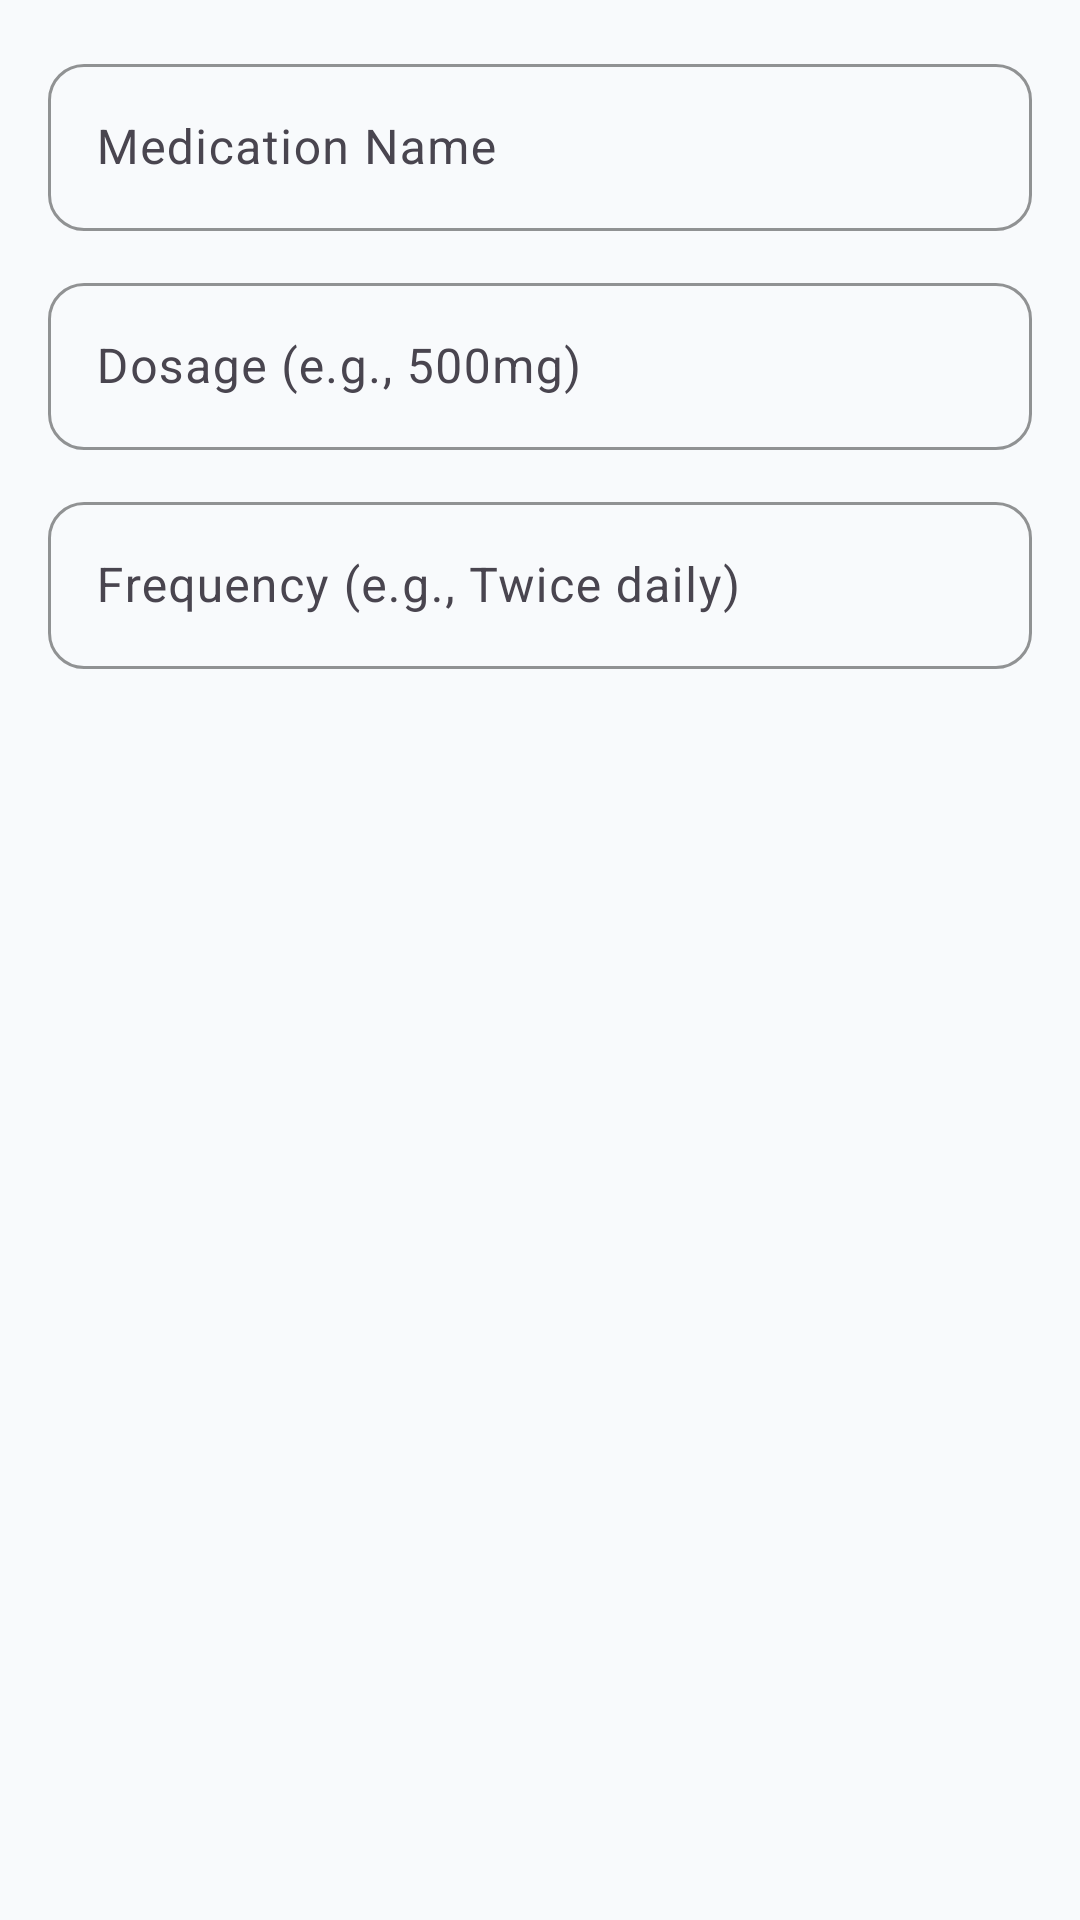

Layout XML and referenced resources for this Android screen:
<!-- AndroidManifest.xml: application theme Theme.DJStentCare -->
<!-- res/layout/dialog_add_medication.xml -->
<?xml version="1.0" encoding="utf-8"?>
<LinearLayout
    xmlns:android="http://schemas.android.com/apk/res/android"
    xmlns:app="http://schemas.android.com/apk/res-auto"
    android:layout_width="match_parent"
    android:layout_height="wrap_content"
    android:orientation="vertical"
    android:padding="16dp">

    <com.google.android.material.textfield.TextInputLayout
        android:layout_width="match_parent"
        android:layout_height="wrap_content"
        android:hint="Medication Name"
        style="@style/InputField">

        <com.google.android.material.textfield.TextInputEditText
            android:id="@+id/etMedName"
            android:layout_width="match_parent"
            android:layout_height="wrap_content" />
    </com.google.android.material.textfield.TextInputLayout>

    <com.google.android.material.textfield.TextInputLayout
        android:layout_width="match_parent"
        android:layout_height="wrap_content"
        android:layout_marginTop="12dp"
        android:hint="Dosage (e.g., 500mg)"
        style="@style/InputField">

        <com.google.android.material.textfield.TextInputEditText
            android:id="@+id/etDosage"
            android:layout_width="match_parent"
            android:layout_height="wrap_content" />
    </com.google.android.material.textfield.TextInputLayout>

    <com.google.android.material.textfield.TextInputLayout
        android:layout_width="match_parent"
        android:layout_height="wrap_content"
        android:layout_marginTop="12dp"
        android:hint="Frequency (e.g., Twice daily)"
        style="@style/InputField">

        <com.google.android.material.textfield.TextInputEditText
            android:id="@+id/etFrequency"
            android:layout_width="match_parent"
            android:layout_height="wrap_content" />
    </com.google.android.material.textfield.TextInputLayout>

</LinearLayout>
<!-- resources referenced by this layout -->
<resources>
  <style name="InputField" parent="Widget.Material3.TextInputLayout.OutlinedBox">
          <item name="boxCornerRadiusTopStart">12dp</item>
          <item name="boxCornerRadiusTopEnd">12dp</item>
          <item name="boxCornerRadiusBottomStart">12dp</item>
          <item name="boxCornerRadiusBottomEnd">12dp</item>
          <item name="boxStrokeColor">@color/divider</item>
          <item name="hintTextColor">@color/text_hint</item>
      </style>
  <style name="Theme.DJStentCare" parent="Theme.Material3.Light.NoActionBar">
          <item name="colorPrimary">@color/primary</item>
          <item name="colorPrimaryDark">@color/primary_dark</item>
          <item name="colorAccent">@color/primary</item>
          <item name="android:windowBackground">@color/background</item>
          <item name="android:statusBarColor">@color/primary</item>
          <item name="android:navigationBarColor">@color/surface</item>
          <item name="android:fontFamily">sans-serif</item>
      </style>
  <color name="divider">#E2E8F0</color>
  <color name="text_hint">#94A3B8</color>
  <color name="primary">#2563EB</color>
  <color name="primary_dark">#1D4ED8</color>
  <color name="background">#F8FAFC</color>
  <color name="surface">#FFFFFF</color>
</resources>
